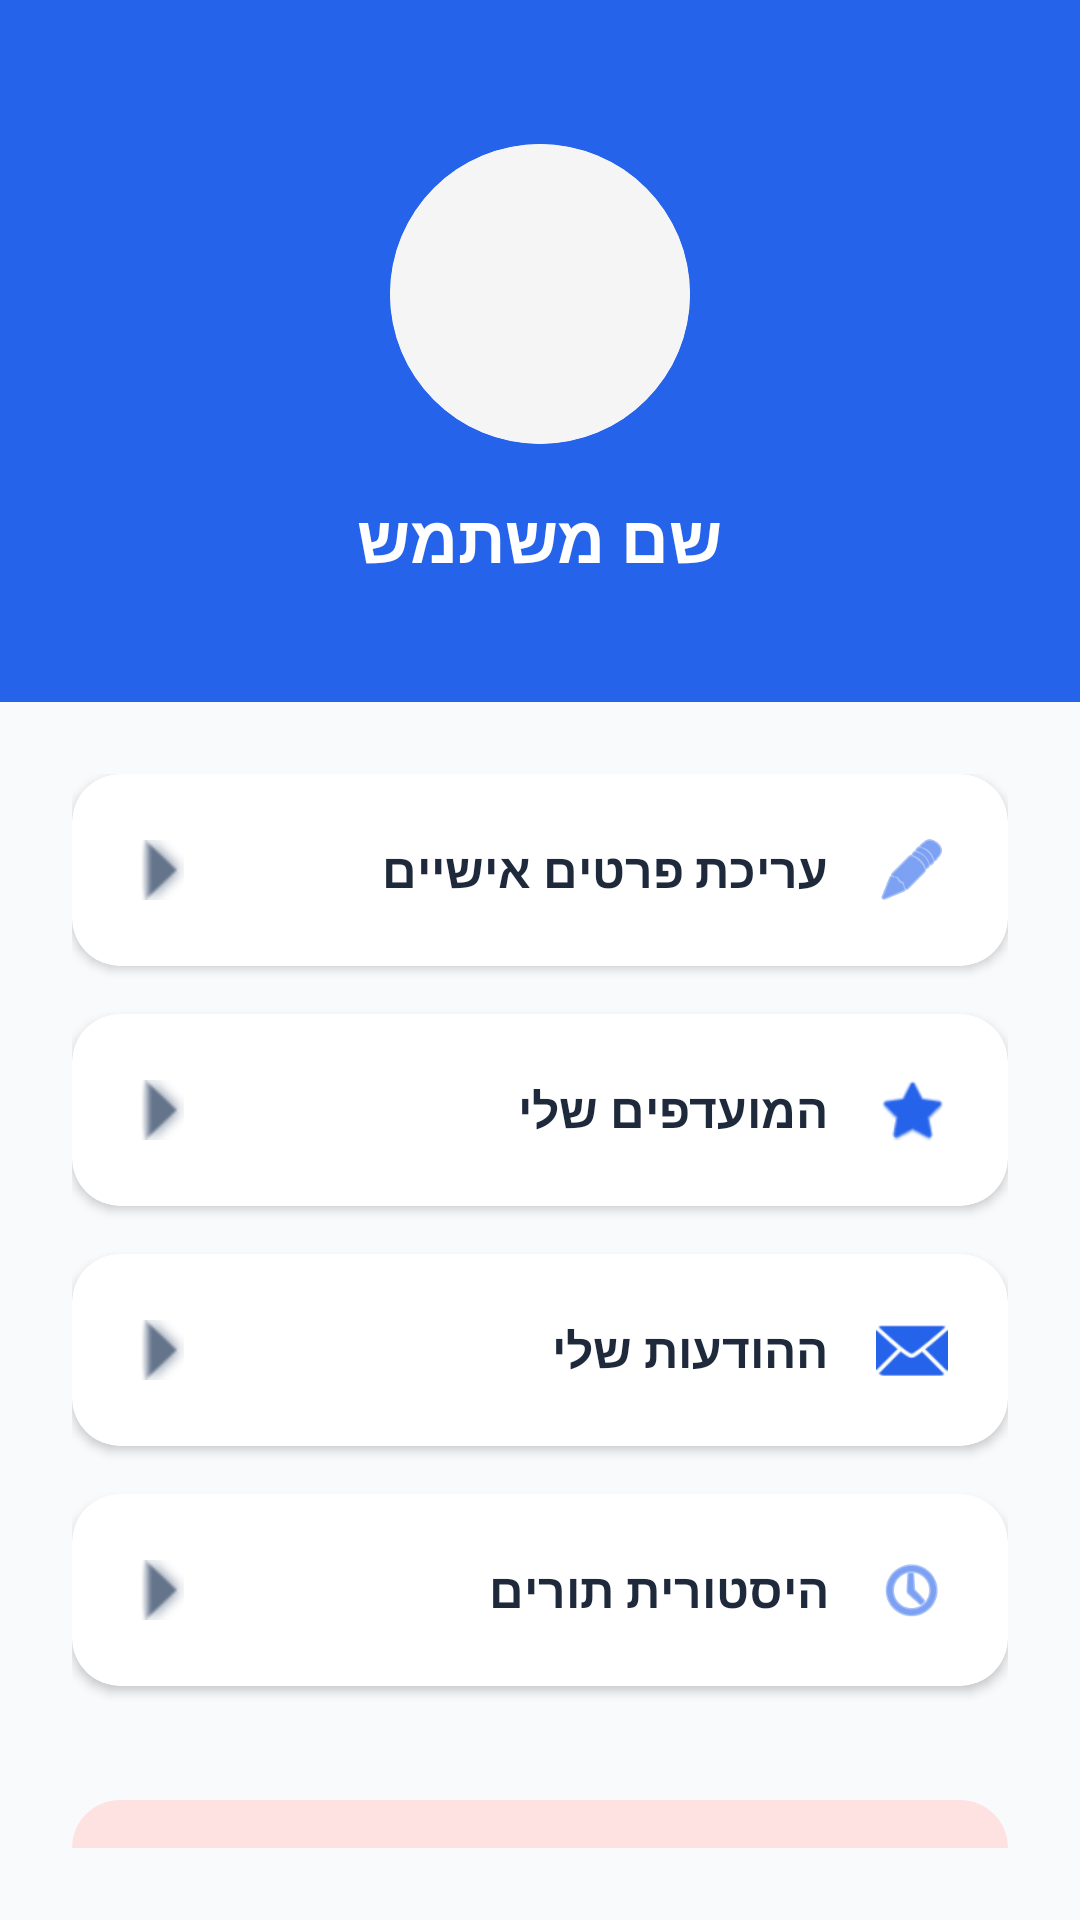

Write the Android layout XML for this screen, with the resource values it uses.
<!-- AndroidManifest.xml: application theme Theme.MyApplication -->
<!-- res/layout/fragment_settings.xml -->
<?xml version="1.0" encoding="utf-8"?>
<LinearLayout
    xmlns:android="http://schemas.android.com/apk/res/android"
    xmlns:app="http://schemas.android.com/apk/res-auto"
    xmlns:tools="http://schemas.android.com/tools"
    android:layout_width="match_parent"
    android:layout_height="match_parent"
    android:orientation="vertical"
    android:background="@color/jobsy_background"
    android:layoutDirection="rtl"
    tools:context=".SettingsFragment">

    <LinearLayout
        android:layout_width="match_parent"
        android:layout_height="wrap_content"
        android:orientation="vertical"
        android:gravity="center"
        android:paddingTop="48dp"
        android:paddingBottom="40dp"
        android:background="@color/jobsy_primary">

        <androidx.cardview.widget.CardView
            android:layout_width="100dp"
            android:layout_height="100dp"
            app:cardCornerRadius="50dp"
            app:cardElevation="0dp">

            <ImageView
                android:id="@+id/imgProfileSmall"
                android:layout_width="match_parent"
                android:layout_height="match_parent"
                android:scaleType="centerCrop"
                android:src="@android:drawable/sym_def_app_icon"
                android:background="#F5F5F5"
                android:padding="20dp"/>
        </androidx.cardview.widget.CardView>

        <TextView
            android:id="@+id/tvProfileName"
            android:layout_width="wrap_content"
            android:layout_height="wrap_content"
            android:text="שם משתמש"
            android:textColor="@android:color/white"
            android:textSize="22sp"
            android:textStyle="bold"
            android:layout_marginTop="16dp"/>
    </LinearLayout>

    <LinearLayout
        android:layout_width="match_parent"
        android:layout_height="match_parent"
        android:orientation="vertical"
        android:padding="24dp">

        <androidx.cardview.widget.CardView
            android:id="@+id/btnEditProfile"
            android:layout_width="match_parent"
            android:layout_height="64dp"
            app:cardCornerRadius="16dp"
            app:cardElevation="2dp"
            app:cardBackgroundColor="@color/jobsy_card_bg"
            android:layout_marginBottom="16dp"
            android:clickable="true"
            android:focusable="true"
            android:foreground="?android:attr/selectableItemBackground">

            <LinearLayout
                android:layout_width="match_parent"
                android:layout_height="match_parent"
                android:gravity="center_vertical"
                android:paddingHorizontal="20dp">

                <ImageView
                    android:layout_width="24dp"
                    android:layout_height="24dp"
                    android:src="@android:drawable/ic_menu_edit"
                    app:tint="@color/jobsy_primary"/>

                <TextView
                    android:layout_width="0dp"
                    android:layout_height="wrap_content"
                    android:layout_weight="1"
                    android:text="עריכת פרטים אישיים"
                    android:textSize="16sp"
                    android:textStyle="bold"
                    android:textColor="@color/jobsy_text_primary"
                    android:layout_marginStart="16dp"/>

                <ImageView
                    android:layout_width="20dp"
                    android:layout_height="20dp"
                    android:src="@android:drawable/arrow_down_float"
                    android:rotation="270"
                    app:tint="@color/jobsy_text_secondary"/>
            </LinearLayout>
        </androidx.cardview.widget.CardView>

        <androidx.cardview.widget.CardView
            android:id="@+id/btnFavorites"
            android:layout_width="match_parent"
            android:layout_height="64dp"
            app:cardCornerRadius="16dp"
            app:cardElevation="2dp"
            app:cardBackgroundColor="@color/jobsy_card_bg"
            android:layout_marginBottom="16dp"
            android:clickable="true"
            android:focusable="true"
            android:foreground="?android:attr/selectableItemBackground">

            <LinearLayout
                android:layout_width="match_parent"
                android:layout_height="match_parent"
                android:gravity="center_vertical"
                android:paddingHorizontal="20dp">

                <ImageView
                    android:layout_width="24dp"
                    android:layout_height="24dp"
                    android:src="@android:drawable/btn_star_big_on"
                    app:tint="@color/jobsy_primary"/>

                <TextView
                    android:layout_width="0dp"
                    android:layout_height="wrap_content"
                    android:layout_weight="1"
                    android:text="המועדפים שלי"
                    android:textSize="16sp"
                    android:textStyle="bold"
                    android:textColor="@color/jobsy_text_primary"
                    android:layout_marginStart="16dp"/>

                <ImageView
                    android:layout_width="20dp"
                    android:layout_height="20dp"
                    android:src="@android:drawable/arrow_down_float"
                    android:rotation="270"
                    app:tint="@color/jobsy_text_secondary"/>
            </LinearLayout>
        </androidx.cardview.widget.CardView>

        <androidx.cardview.widget.CardView
            android:id="@+id/btnMyChats"
            android:layout_width="match_parent"
            android:layout_height="64dp"
            app:cardCornerRadius="16dp"
            app:cardElevation="2dp"
            app:cardBackgroundColor="@color/jobsy_card_bg"
            android:layout_marginBottom="16dp"
            android:clickable="true"
            android:focusable="true"
            android:foreground="?android:attr/selectableItemBackground">

            <LinearLayout
                android:layout_width="match_parent"
                android:layout_height="match_parent"
                android:gravity="center_vertical"
                android:paddingHorizontal="20dp">

                <ImageView
                    android:layout_width="24dp"
                    android:layout_height="24dp"
                    android:src="@android:drawable/ic_dialog_email"
                    app:tint="@color/jobsy_primary"/>

                <TextView
                    android:layout_width="0dp"
                    android:layout_height="wrap_content"
                    android:layout_weight="1"
                    android:text="ההודעות שלי"
                    android:textSize="16sp"
                    android:textStyle="bold"
                    android:textColor="@color/jobsy_text_primary"
                    android:layout_marginStart="16dp"/>

                <ImageView
                    android:layout_width="20dp"
                    android:layout_height="20dp"
                    android:src="@android:drawable/arrow_down_float"
                    android:rotation="270"
                    app:tint="@color/jobsy_text_secondary"/>
            </LinearLayout>
        </androidx.cardview.widget.CardView>

        <androidx.cardview.widget.CardView
            android:id="@+id/btnHistory"
            android:layout_width="match_parent"
            android:layout_height="64dp"
            app:cardCornerRadius="16dp"
            app:cardElevation="2dp"
            app:cardBackgroundColor="@color/jobsy_card_bg"
            android:layout_marginBottom="32dp"
            android:clickable="true"
            android:focusable="true"
            android:foreground="?android:attr/selectableItemBackground">

            <LinearLayout
                android:layout_width="match_parent"
                android:layout_height="match_parent"
                android:gravity="center_vertical"
                android:paddingHorizontal="20dp">

                <ImageView
                    android:layout_width="24dp"
                    android:layout_height="24dp"
                    android:src="@android:drawable/ic_menu_recent_history"
                    app:tint="@color/jobsy_primary"/>

                <TextView
                    android:layout_width="0dp"
                    android:layout_height="wrap_content"
                    android:layout_weight="1"
                    android:text="היסטורית תורים"
                    android:textSize="16sp"
                    android:textStyle="bold"
                    android:textColor="@color/jobsy_text_primary"
                    android:layout_marginStart="16dp"/>

                <ImageView
                    android:layout_width="20dp"
                    android:layout_height="20dp"
                    android:src="@android:drawable/arrow_down_float"
                    android:rotation="270"
                    app:tint="@color/jobsy_text_secondary"/>
            </LinearLayout>
        </androidx.cardview.widget.CardView>

        <com.google.android.material.button.MaterialButton
            android:id="@+id/btnLogout"
            style="@style/Widget.MaterialComponents.Button.UnelevatedButton"
            android:layout_width="match_parent"
            android:layout_height="56dp"
            android:text="התנתק מהחשבון"
            android:textColor="#EF4444"
            android:textSize="16sp"
            android:textStyle="bold"
            app:backgroundTint="#FEE2E2"
            app:cornerRadius="16dp" />

    </LinearLayout>
</LinearLayout>
<!-- resources referenced by this layout -->
<resources>
  <color name="jobsy_background">#F8FAFC</color>
  <color name="jobsy_card_bg">#FFFFFF</color>
  <color name="jobsy_primary">#2563EB</color>
  <color name="jobsy_text_primary">#1E293B</color>
  <color name="jobsy_text_secondary">#64748B</color>
  <style name="Theme.MyApplication" parent="Base.Theme.MyApplication" />
  <style name="Base.Theme.MyApplication" parent="Theme.Material3.DayNight.NoActionBar">
      </style>
</resources>
